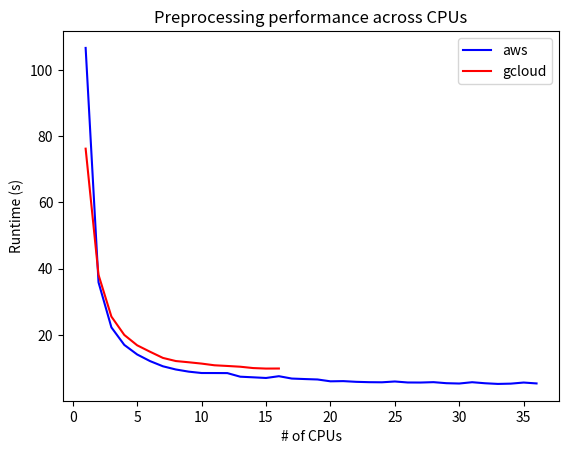

The script that saved this image:
import matplotlib.pyplot as plt
import numpy as np

x = range(1, 37)
y = [106.64442920684814, 35.86769366264343, 22.26021933555603, 16.970359086990356, 14.079394817352295, 12.077508449554443, 10.510358810424805, 9.545872211456299, 8.893243312835693, 8.480238676071167, 8.472532510757446, 8.452847719192505, 7.368035316467285, 7.181074619293213, 6.980992794036865, 7.518324136734009, 6.8059399127960205, 6.657598495483398, 6.52942681312561, 5.972899675369263, 6.032154560089111, 5.8210179805755615, 5.712779998779297, 5.679279327392578, 5.9212729930877686, 5.621538877487183, 5.604886293411255, 5.717190504074097, 5.406286239624023, 5.307825326919556, 5.700675010681152, 5.38849401473999, 5.186410427093506, 5.2720842361450195, 5.602853298187256, 5.334318399429321]

x2 = range(1, 17)
y2 = [76.22610783576965, 38.13218712806702, 25.515932321548462, 19.979902029037476, 16.846718788146973, 14.899056434631348, 13.03781509399414, 12.09388518333435, 11.723751544952393, 11.323432445526123, 10.815624237060547, 10.608385562896729, 10.380805253982544, 9.975727796554565, 9.82112979888916, 9.840501308441162]

plt.plot(x, y, label="aws", color="blue")
plt.plot(x2, y2, label="gcloud", color="red")
plt.title("Preprocessing performance across CPUs")
plt.xlabel("# of CPUs")
plt.ylabel("Runtime (s)")
plt.legend()
plt.show()